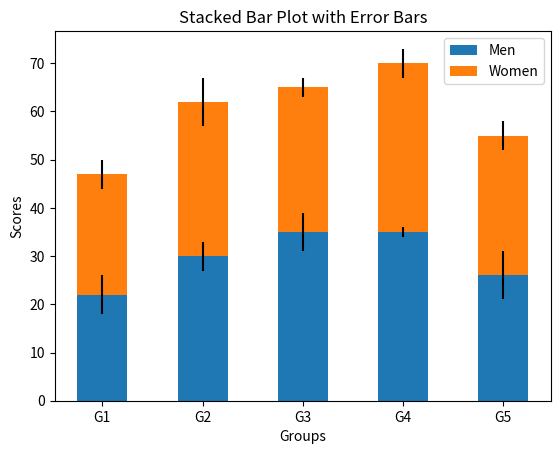

Reproduce this figure in Python.
import numpy as np
import matplotlib.pyplot as plt

# Sample data
men_means = (22, 30, 35, 35, 26)
women_means = (25, 32, 30, 35, 29)

men_std = (4, 3, 4, 1, 5)
women_std = (3, 5, 2, 3, 3)

# X-axis positions
index = np.arange(len(men_means))
bar_width = 0.5

# Plot stacked bars
plt.bar(index, men_means, bar_width,
        yerr=men_std, label='Men')

plt.bar(index, women_means, bar_width,
        bottom=men_means, yerr=women_std, label='Women')

# Labels and title
plt.xlabel('Groups')
plt.ylabel('Scores')
plt.title('Stacked Bar Plot with Error Bars')
plt.xticks(index, ['G1', 'G2', 'G3', 'G4', 'G5'])
plt.legend()

# Display plot
plt.show()
